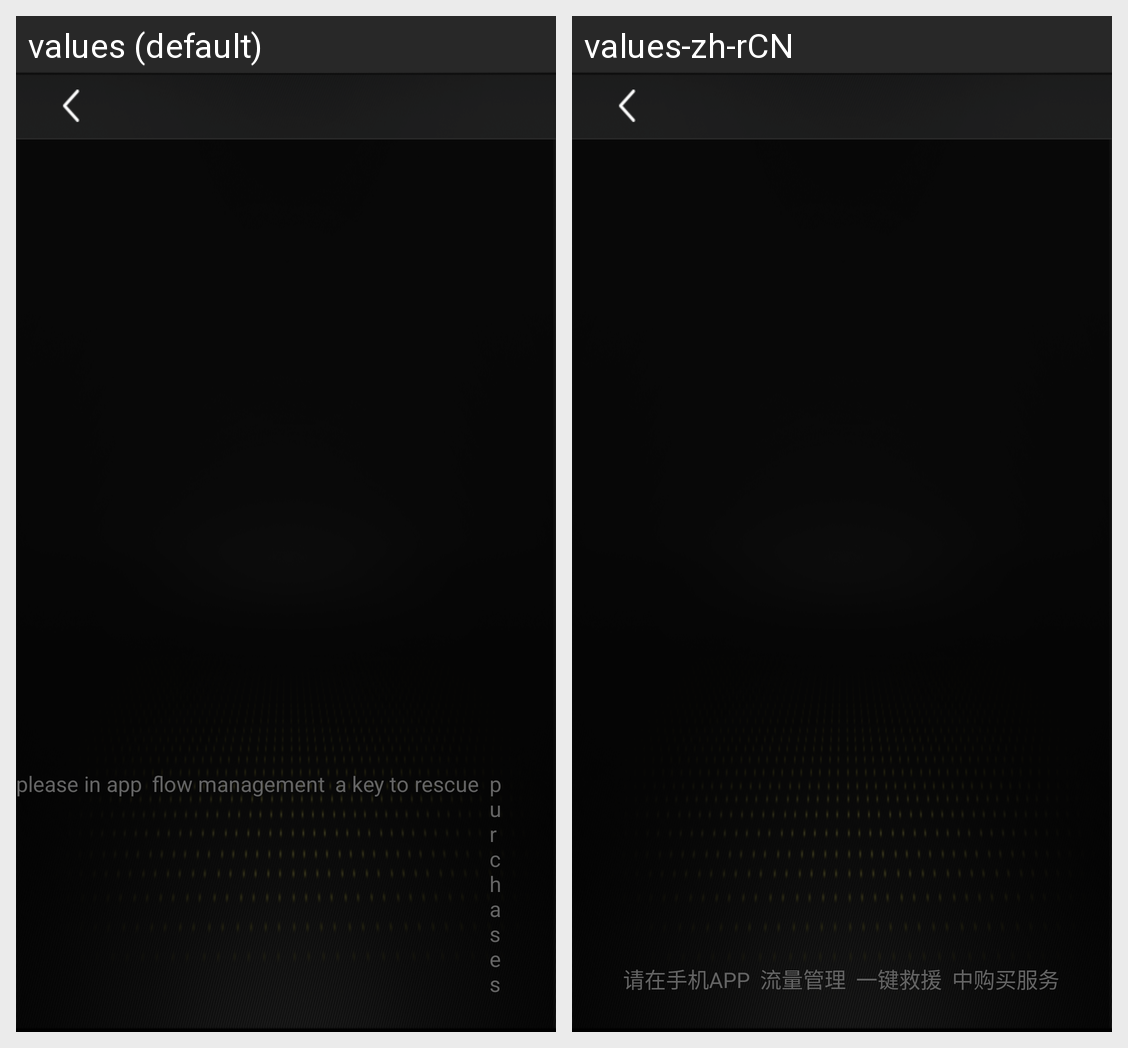

This grid shows one Android layout under two languages. Give, for every string resource on the screen, its name, the default text and each shown locale's text.
Android screen res/layout/activity_already_purchased_service.xml rendered under 2 locales, left to right: values (default), values-zh-rCN. Device: Nexus 5 (rendered at 1080×1920; each locale shown at half size, 540×960, under a caption strip naming it); theme AppTheme.
Strings drawn on this screen, with the default value and each locale's value (text and hints the layout hard-codes, and strings that could not be matched under every locale, appear in the picture but are not listed):

please_in_app
  values: please in app
  values-zh-rCN: 请在手机APP

flow_management
  values: flow management
  values-zh-rCN: 流量管理

a_key_to_rescue
  values: a key to rescue
  values-zh-rCN: 一键救援

purchase_service
  values: purchase service
  values-zh-rCN: 中购买服务
